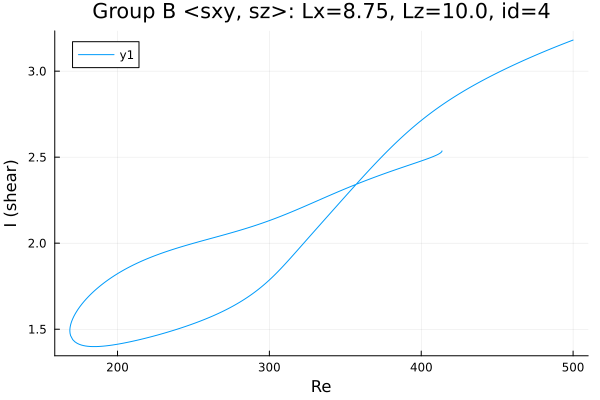

Values plotted in this chart, from the file beside it:
Re, shear
413.7, 2.536
413.7, 2.536
413.7, 2.536
413.7, 2.536
413.7, 2.536
413.7, 2.536
413.7, 2.536
413.7, 2.536
413.7, 2.536
413.6, 2.535
413.6, 2.533
413.4, 2.531
412.7, 2.525
411.3, 2.517
409.9, 2.511
408.5, 2.506
407.1, 2.501
405.7, 2.496
404.2, 2.491
402.8, 2.487
401.4, 2.482
400, 2.478
398.6, 2.474
397.2, 2.469
395.8, 2.465
394.3, 2.461
392.9, 2.457
391.5, 2.452
390.1, 2.448
388.7, 2.444
387.3, 2.44
385.9, 2.435
384.4, 2.431
383, 2.427
381.6, 2.423
380.2, 2.418
378.8, 2.414
377.4, 2.409
376, 2.405
374.5, 2.4
373.1, 2.396
371.7, 2.391
370.3, 2.387
368.9, 2.382
367.5, 2.377
366.1, 2.373
364.6, 2.368
363.2, 2.363
361.8, 2.358
360.4, 2.354
359, 2.349
357.6, 2.344
356.2, 2.339
354.7, 2.334
353.3, 2.329
351.9, 2.323
350.5, 2.318
349.1, 2.313
347.7, 2.308
346.3, 2.303
... 426 more rows
